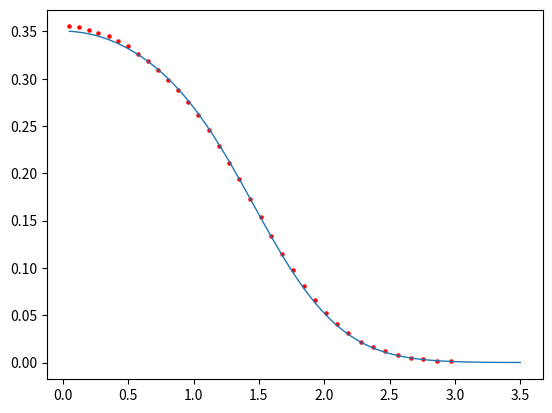

The script that saved this image:
import matplotlib.pyplot as plt


data_density = [0.3501517916429101, 0.3495802895431938, 0.34866973903558823, 0.34740879130694596, 0.34576805633899577, 0.3437444388429395, 0.34133469561455576, 0.33853712530984376, 0.3353418503082602, 0.3317381756616173, 0.327713239921191, 0.3232510900090152, 0.31835303247789765, 0.31300343494929056, 0.3071588587960094, 0.30079653735920414, 0.29388737146188726, 0.2864080874605971, 0.2783543935201476, 0.26970069374092204, 0.2604446149143416, 0.25061069539757336, 0.240203470288555, 0.2292681798461118, 0.21785422915166996, 0.2060288785666547, 0.1938687457093719, 0.1814789301946578, 0.16896666501993826, 0.15643923118635283, 0.1440120362462243, 0.13179720404180326, 0.11990056234834248, 0.10842141373327911, 0.09744613414291915, 0.08704582740193752, 0.07727698506078029, 0.06818170987935616, 0.05978695609094881, 0.052103982490872496, 0.04513068477341417, 0.03885287854531781, 0.0332463469554898, 0.028278414406127782, 0.02391002989260616, 0.02009756787535332, 0.01679466525050841, 0.013953796080895304, 0.011527516224267682, 0.009469594234585064, 0.007735888059479121, 0.006284974851984389, 0.005078593471985476, 0.004081897538291218, 0.0032635634975543243, 0.002595770905138947, 0.0020540836263977617, 0.0016172624068521496, 0.0012670296908139378, 0.0009878031085668543, 0.000766416167856317, 0.0005918381539023663, 0.000454902782205267, 0.0003480525050095375, 0.0002651029416474466, 0.00020102998212874454, 0.00015178061201852748, 0.0001141072813438308, 8.542482870877118e-05, 6.368839773165247e-05]
data_xlabel = []
for i in range(1,71):
    x1 = i*0.05
    data_xlabel.append(x1)

plt.plot(data_xlabel,data_density,linewidth=1)

data2 = [[0.05056179775280906, 0.3551948051948051],
[0.12359550561797761, 0.35454545454545444],
[0.19662921348314621, 0.3519480519480519],
[0.2724719101123596, 0.3487012987012986],
[0.351123595505618, 0.3448051948051948],
[0.4241573033707865, 0.3402597402597402],
[0.5, 0.33441558441558433],
[0.5758426966292135, 0.32662337662337654],
[0.6516853932584269, 0.3181818181818181],
[0.7303370786516853, 0.309090909090909],
[0.8061797752808989, 0.29870129870129863],
[0.8820224719101123, 0.28831168831168824],
[0.9578651685393259, 0.27532467532467525],
[1.0365168539325844, 0.2616883116883116],
[1.1151685393258428, 0.24610389610389605],
[1.1938202247191012, 0.22922077922077916],
[1.2724719101123596, 0.21103896103896103],
[1.3483146067415728, 0.19415584415584414],
[1.4325842696629212, 0.17337662337662335],
[1.5140449438202244, 0.15389610389610392],
[1.595505617977528, 0.13376623376623364],
[1.674157303370786, 0.11493506493506489],
[1.7584269662921344, 0.09740259740259727],
[1.8426966292134832, 0.08116883116883111],
[1.929775280898876, 0.06558441558441563],
[2.0140449438202244, 0.051948051948051854],
[2.101123595505618, 0.040909090909090895],
[2.185393258426966, 0.03116883116883118],
[2.280898876404494, 0.02207792207792214],
[2.3707865168539324, 0.016233766233766267],
[2.46629213483146, 0.011688311688311637],
[2.5617977528089884, 0.007792207792207684],
[2.660112359550561, 0.004545454545454519],
[2.7584269662921344, 0.0032467532467532756],
[2.859550561797753, 0.00194805194805181],
[2.96629213483146, 0.00194805194805181]]

x_values = []
y_values = []
for i in range(len(data2)):
    x_values.append(data2[i][0])
    y_values.append(data2[i][1])

plt.scatter(x_values,y_values,c='red',s=5)

plt.show()
